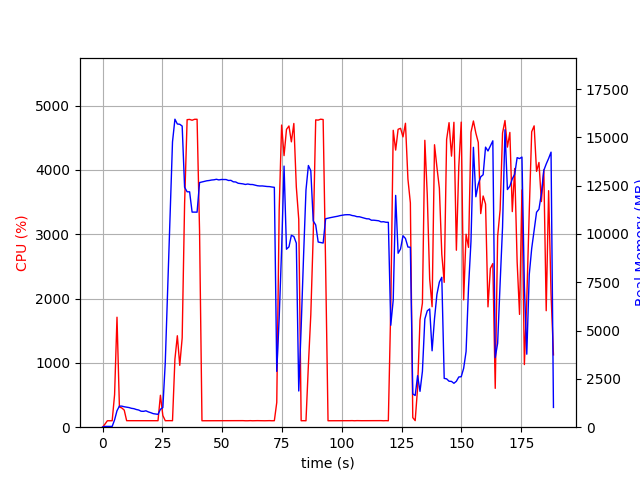

Source data for this figure (header and first rows):
elapsed_time, nproc, cpu, mem_real, mem_virtual
3.457069396972656e-05, 1, 0.0, 8.848, 3061
1.006, 1, 47.7, 40.55, 612.1
2.014, 1, 100.2, 40.55, 612.1
3.02, 1, 99.4, 40.55, 612.1
4.027, 1, 100.3, 40.55, 612.1
5.033, 1, 506.9, 379.2, 4317
6.041, 1, 1710, 852.9, 4848
7.048, 1, 315.5, 1091, 5080
8.056, 1, 298.7, 1091, 5080
9.064, 1, 265.8, 1058, 5120
10.07, 1, 101.3, 1037, 5120
11.08, 1, 101.3, 1015, 5120
12.08, 1, 102.3, 977.2, 5120
13.09, 1, 101.3, 958.7, 5120
14.1, 1, 100.3, 916.3, 5120
15.11, 1, 101.2, 889.1, 5120
16.11, 1, 102.2, 826.2, 5120
17.12, 1, 100.0, 820.9, 5120
18.13, 1, 101.0, 848.5, 5216
19.14, 1, 101.0, 791.7, 5216
20.15, 1, 101.1, 751.4, 5216
21.16, 1, 102.0, 702.2, 5216
22.17, 1, 100.0, 681, 5216
23.18, 1, 101.0, 664, 5216
24.19, 1, 496.7, 927.3, 5734
25.2, 1, 182.2, 1015, 7462
26.21, 1, 100.9, 3330, 37000
27.22, 1, 101.9, 7152, 37000
28.23, 1, 102.0, 10961, 37000
29.24, 1, 101.0, 14766, 37000
30.25, 1, 1059, 15938, 37080
31.26, 1, 1422, 15689, 37080
32.27, 1, 962.0, 15675, 37080
33.28, 1, 1388, 15582, 37085
34.29, 1, 3471, 12418, 37085
35.35, 1, 4782, 12181, 37085
36.39, 1, 4786, 12180, 37085
37.43, 1, 4773, 11130, 37085
38.47, 1, 4788, 11128, 37085
39.51, 1, 4788, 11128, 37085
40.55, 1, 3053, 12659, 38398
41.55, 1, 100.2, 12691, 38398
42.56, 1, 100.3, 12723, 38398
43.57, 1, 100.4, 12750, 38398
44.58, 1, 101.2, 12765, 38398
45.58, 1, 100.2, 12791, 38398
46.59, 1, 100.3, 12802, 38398
47.6, 1, 101.2, 12829, 38398
48.61, 1, 101.3, 12796, 38398
49.61, 1, 101.3, 12817, 38398
50.62, 1, 100.3, 12815, 38398
51.63, 1, 101.3, 12815, 38398
52.63, 1, 101.1, 12767, 38398
53.64, 1, 101.0, 12773, 38398
54.65, 1, 102.1, 12697, 38398
55.66, 1, 101.1, 12690, 38398
56.67, 1, 101.1, 12624, 38398
57.68, 1, 101.1, 12608, 38398
58.69, 1, 102.0, 12591, 38398
59.7, 1, 100.0, 12561, 38398
... 127 more rows
